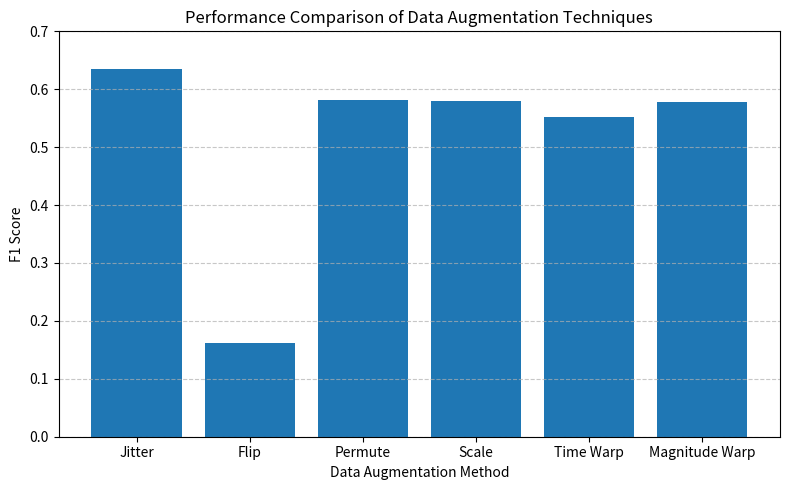

The script that saved this image:
import matplotlib.pyplot as plt
import numpy as np

# データ拡張手法のF1スコア (Table: Performance Comparison of Various Data Augmentation Techniques)
methods = ['Jitter', 'Flip', 'Permute', 'Scale', 'Time Warp', 'Magnitude Warp']
f1_scores = [0.6351, 0.1619, 0.5811, 0.5791, 0.5528, 0.5779]

plt.figure(figsize=(8, 5))
bars = plt.bar(methods, f1_scores)
plt.xlabel('Data Augmentation Method')
plt.ylabel('F1 Score')
plt.title('Performance Comparison of Data Augmentation Techniques')
plt.ylim(0, 0.7)
plt.grid(axis='y', linestyle='--', alpha=0.7)
plt.tight_layout()
plt.show()
